The GitHub repository fahadjamil567/Gastric_Cancer-Model contains a labelled image folder "hospital_1" with 8 categories: ADI, DEB, LYM, MUC, MUS, NOR, STR, TUM. Examples follow, each with its label.

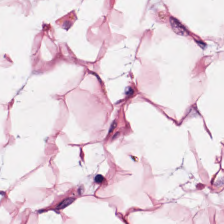
Label: ADI

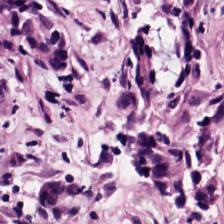
Label: DEB

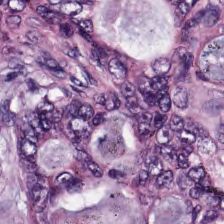
Label: TUM

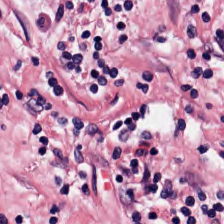
Label: STR

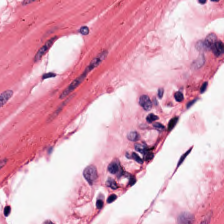
Label: MUS

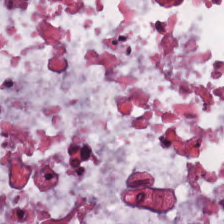
Label: MUC
